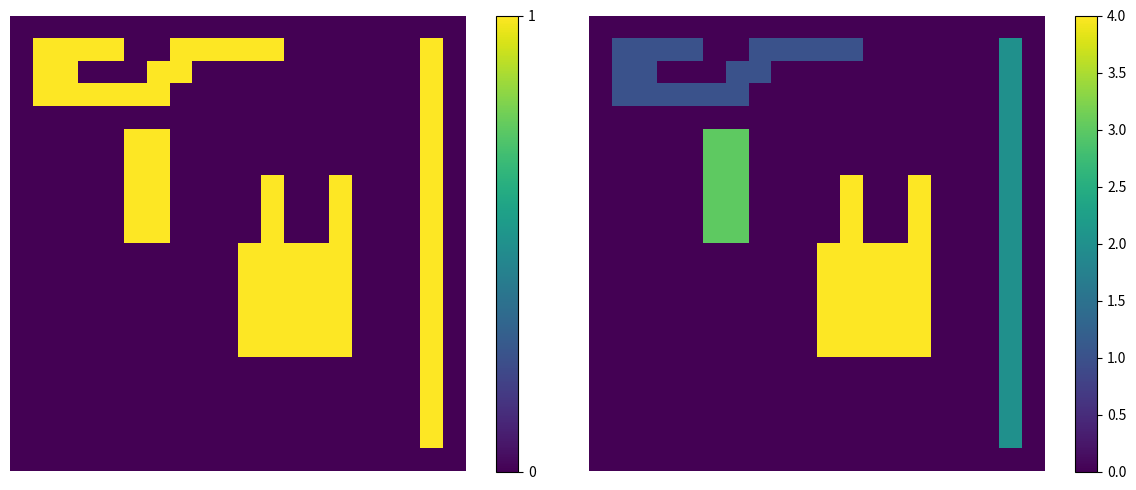

Write Python code to recreate this figure.
import matplotlib.pyplot as plt
import numpy as np

def negate(B):
    array = B.copy()
    array[np.where(array == 1)] = -1
    return array

def check(B, y, x):
    if not 0 <= x < B.shape[0]:
        return False
    if not 0 <= y < B.shape[1]:
        return False
    if B[y, x] != 0:
        return True
    return False

def neighbors2(B, y, x):
    left = y, x-1
    top = y - 1, x
    if not check(B, *left):
        left = None
    if not check(B, *top):
        top = None
    return left, top

def exists(neighbors):
    return not all([n is None for n in neighbors])

def find(label, linked):
    j = label
    while linked[j] != 0:
        j = linked[j]
    return j

def union(label1, label2, linked):
    j = find(label1, linked)
    k = find(label2, linked)
    if j != k:
        linked[k] = j


def two_pass_labeling(B):
    linked = np.zeros(len(B), dtype="uint")
    labels = np.zeros_like(B)
    label = 1
    for row in range(B.shape[0]):
        for col in range(B.shape[1]):
            if B[row, col] != 0:
                n = neighbors2(B, row, col)
                if not exists(n):
                    m = label
                    label += 1
                else:
                    lbs = [labels[i] for i in n if i is not None]
                    m = min(lbs)
                labels[row, col] = m
                for i in n:
                    if i is not None:
                        lb = labels[i]
                        if lb != m:
                            union(m, lb, linked)
    for row in range(B.shape[0]):
        for col in range(B.shape[1]):
            if B[row, col] != 0:
                new_label = find(labels[row, col], linked)
                if new_label != labels[row, col]:
                    labels[row, col] = new_label
    
    count = 1
    uniq_lb = np.unique(labels)[1:]
    
    for i in uniq_lb:
        labels[labels==i] = count
        count += 1
    
    return labels

if __name__ == "__main__":
    B = np.zeros((20, 20), dtype='int32')
    
    B[1:-1, -2] = 1
    
    B[1, 1:5] = 1
    B[1, 7:12] = 1
    B[2, 1:3] = 1
    B[2, 6:8] = 1
    B[3:4, 1:7] = 1
    
    B[7:11, 11] = 1
    B[7:11, 14] = 1
    B[10:15, 10:15] = 1
    
    B[5:10, 5] = 1
    B[5:10, 6] = 1

    LB = two_pass_labeling(B)
    
    print("Labels - ", list(set(LB.ravel()))[1:])
    
    
    plt.figure(figsize=(12, 5))
    plt.subplot(121)
    plt.imshow(B)
    plt.colorbar(ticks=range(int(2)))
    plt.axis("off")
    plt.subplot(122)
    plt.imshow(LB.astype("uint8"))
    plt.colorbar()
    plt.axis("off")
    plt.tight_layout()
    plt.show()
